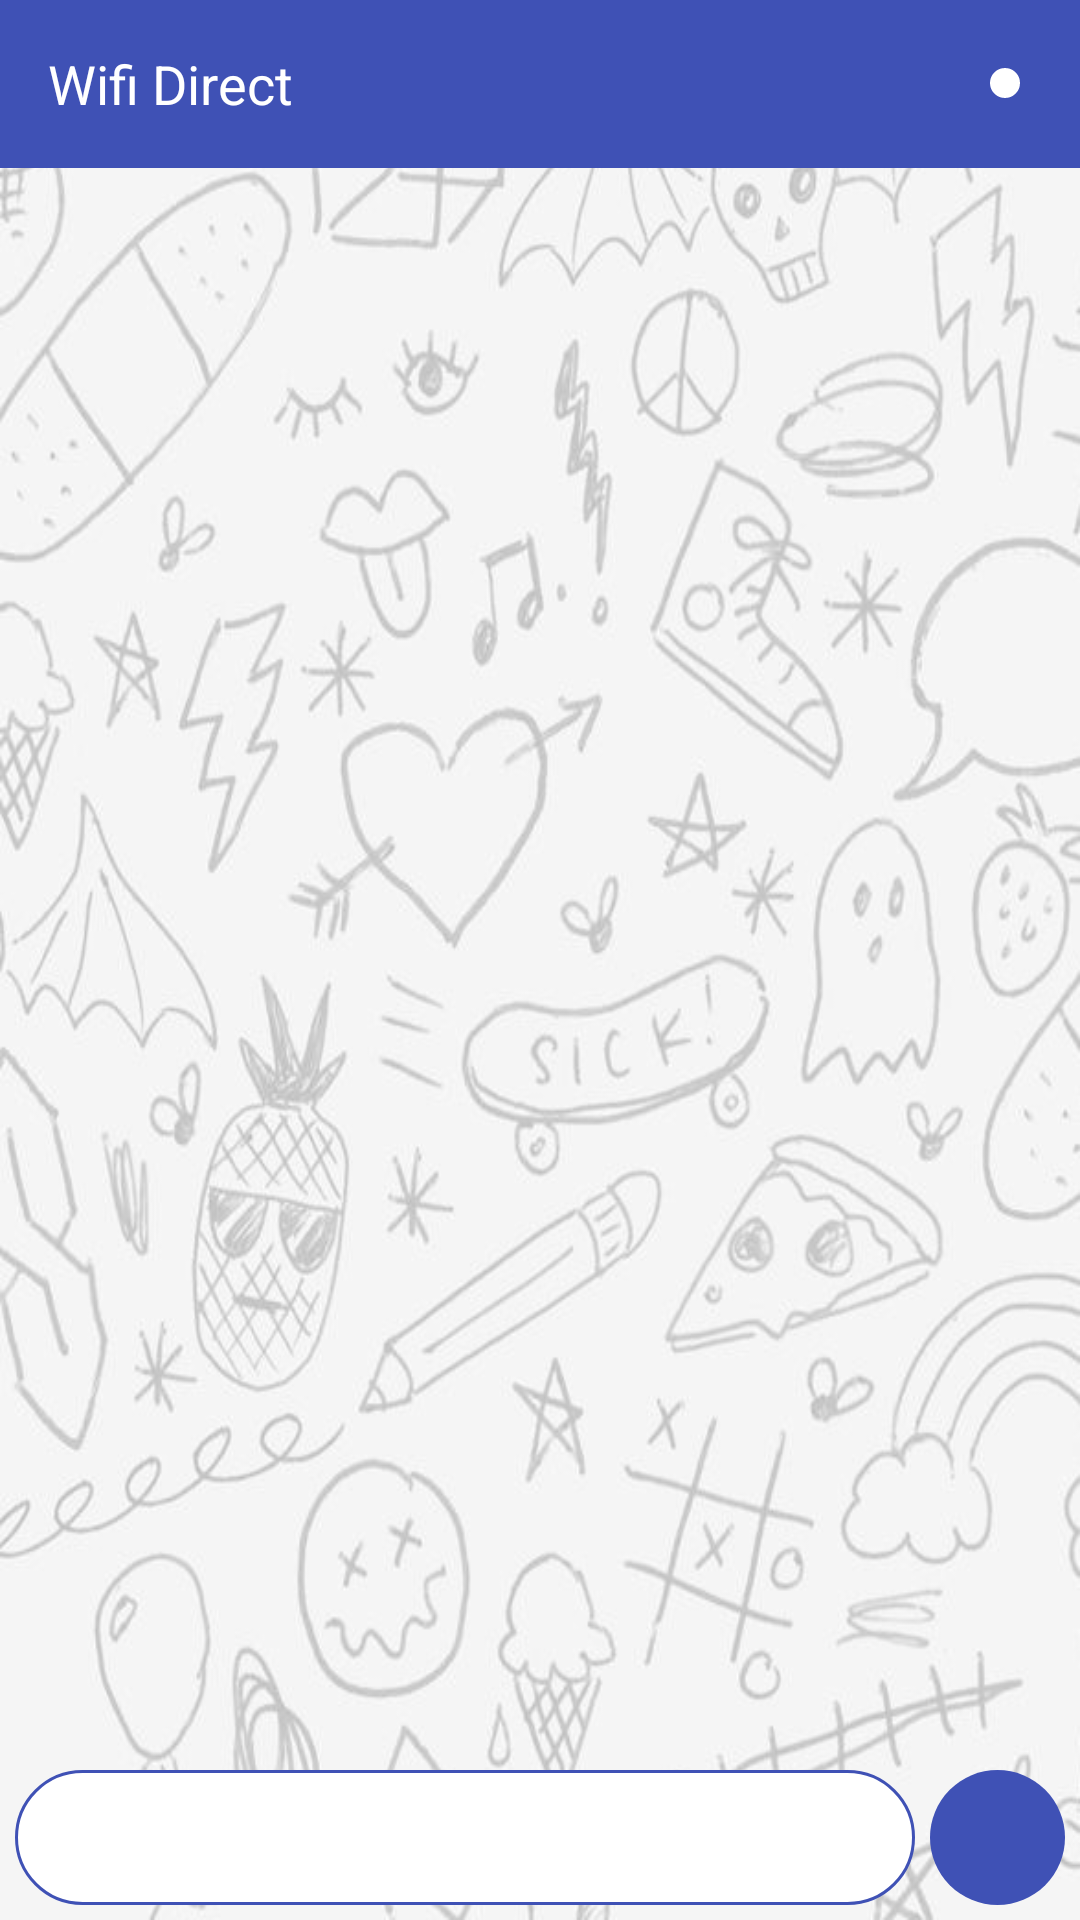

Write the Android layout XML for this screen, with the resource values it uses.
<!-- AndroidManifest.xml: application theme AppTheme -->
<!-- res/layout/activity_chat.xml -->
<?xml version="1.0" encoding="utf-8"?>
<RelativeLayout xmlns:android="http://schemas.android.com/apk/res/android"
    xmlns:tools="http://schemas.android.com/tools"
    android:layout_width="match_parent"
    android:layout_height="match_parent"
    android:background="@drawable/back"
    tools:context=".view.activity.ChatActivity">

    <android.support.v7.widget.Toolbar
        android:id="@+id/toolbar"
        android:background="@color/colorPrimary"
        android:layout_width="match_parent"
        android:layout_height="?android:attr/actionBarSize">
        <RelativeLayout
            android:layout_width="match_parent"
            android:layout_height="wrap_content">
            <TextView
                android:text="@string/app_name"
                android:textColor="@color/white"
                android:textSize="@dimen/title"
                android:layout_width="wrap_content"
                android:layout_height="wrap_content"
                />

            <View
                android:id="@+id/connection_type"
                android:layout_width="10dp"
                android:layout_height="10dp"
                android:background="@drawable/socket_status"
                android:layout_centerVertical="true"
                android:layout_alignParentEnd="true"
                android:layout_marginEnd="@dimen/twenty"
                />

        </RelativeLayout>
    </android.support.v7.widget.Toolbar>

    <LinearLayout
        android:layout_below="@+id/toolbar"
        android:layout_above="@+id/layout_message"
        android:layout_width="match_parent"
        android:layout_height="match_parent">

        <android.support.v7.widget.RecyclerView
            android:padding="@dimen/five"
            android:layout_width="match_parent"
            android:layout_height="match_parent"
            android:id="@+id/recycler_view"
            />

    </LinearLayout>
    <LinearLayout
        android:id="@+id/layout_message"
        android:orientation="horizontal"
        android:layout_alignParentBottom="true"
        android:layout_width="match_parent"
        android:layout_height="wrap_content">
        <EditText
            android:layout_weight="1"
            style="@style/edit_text_style"
            android:id="@+id/edit_message"
            android:background="@drawable/edittext_back"
            android:layout_width="0dp"
            android:inputType="text"
            tools:ignore="LabelFor" />

        <ImageView
            android:src="@drawable/ic_send_white_24dp"
            android:background="@drawable/send_button_back"
            android:id="@+id/buttton_send"
            style="@style/image_view"
            tools:ignore="ContentDescription" />


    </LinearLayout>
</RelativeLayout>
<!-- resources referenced by this layout -->
<resources>
  <color name="colorPrimary">#3F51B5</color>
  <color name="white">#fff</color>
  <dimen name="five">5dp</dimen>
  <dimen name="title">18sp</dimen>
  <dimen name="twenty">20dp</dimen>
  <!-- drawable back: jpg bitmap (drawable, 91842 bytes) -->
  <!-- drawable edittext_back (drawable) -->
  <?xml version="1.0" encoding="utf-8"?>
  <shape xmlns:android="http://schemas.android.com/apk/res/android">
      <solid android:color="@color/white"/>
      <stroke android:width="@dimen/line" android:color="@color/colorPrimary"/>
      <corners android:radius="50dp"/>
      <padding android:left="2dp" android:top="2dp" android:right="2dp" android:bottom="2dp" />
  </shape>
  <!-- drawable send_button_back (drawable) -->
  <?xml version="1.0" encoding="utf-8"?>
  <shape xmlns:android="http://schemas.android.com/apk/res/android"
      android:shape="oval">
      <solid android:color="#3F51B5"/>
      <padding android:left="2dp" android:top="2dp" android:right="2dp" android:bottom="2dp" />
  </shape>
  <!-- drawable socket_status (drawable) -->
  <?xml version="1.0" encoding="utf-8"?>
  <shape xmlns:android="http://schemas.android.com/apk/res/android"
      android:shape="oval">
      <solid android:color="#fff"/>
      <padding android:left="2dp" android:top="2dp" android:right="2dp" android:bottom="2dp" />
  </shape>
  <string name="app_name">Wifi Direct</string>
  <style name="edit_text_style">
          <item name="android:paddingLeft">15dp</item>
          <item name="android:paddingRight">15dp</item>
          <item name="android:layout_marginTop">5dp</item>
          <item name="android:layout_marginBottom">5dp</item>
          <item name="android:layout_marginLeft">5dp</item>
          <item name="android:layout_height">45dp</item>
      </style>
  <style name="image_view">
          <item name="android:layout_margin">5dp</item>
          <item name="android:padding">10dp</item>
          <item name="android:layout_height">45dp</item>
          <item name="android:layout_width">45dp</item>
      </style>
  <style name="AppTheme" parent="Theme.AppCompat.Light.NoActionBar">
          
          <item name="colorPrimary">@color/colorPrimary</item>
          <item name="colorPrimaryDark">@color/colorPrimaryDark</item>
          <item name="colorAccent">@color/colorAccent</item>
      </style>
  <dimen name="line">1dp</dimen>
  <color name="colorPrimaryDark">#303F9F</color>
  <color name="colorAccent">#FF4081</color>
</resources>
